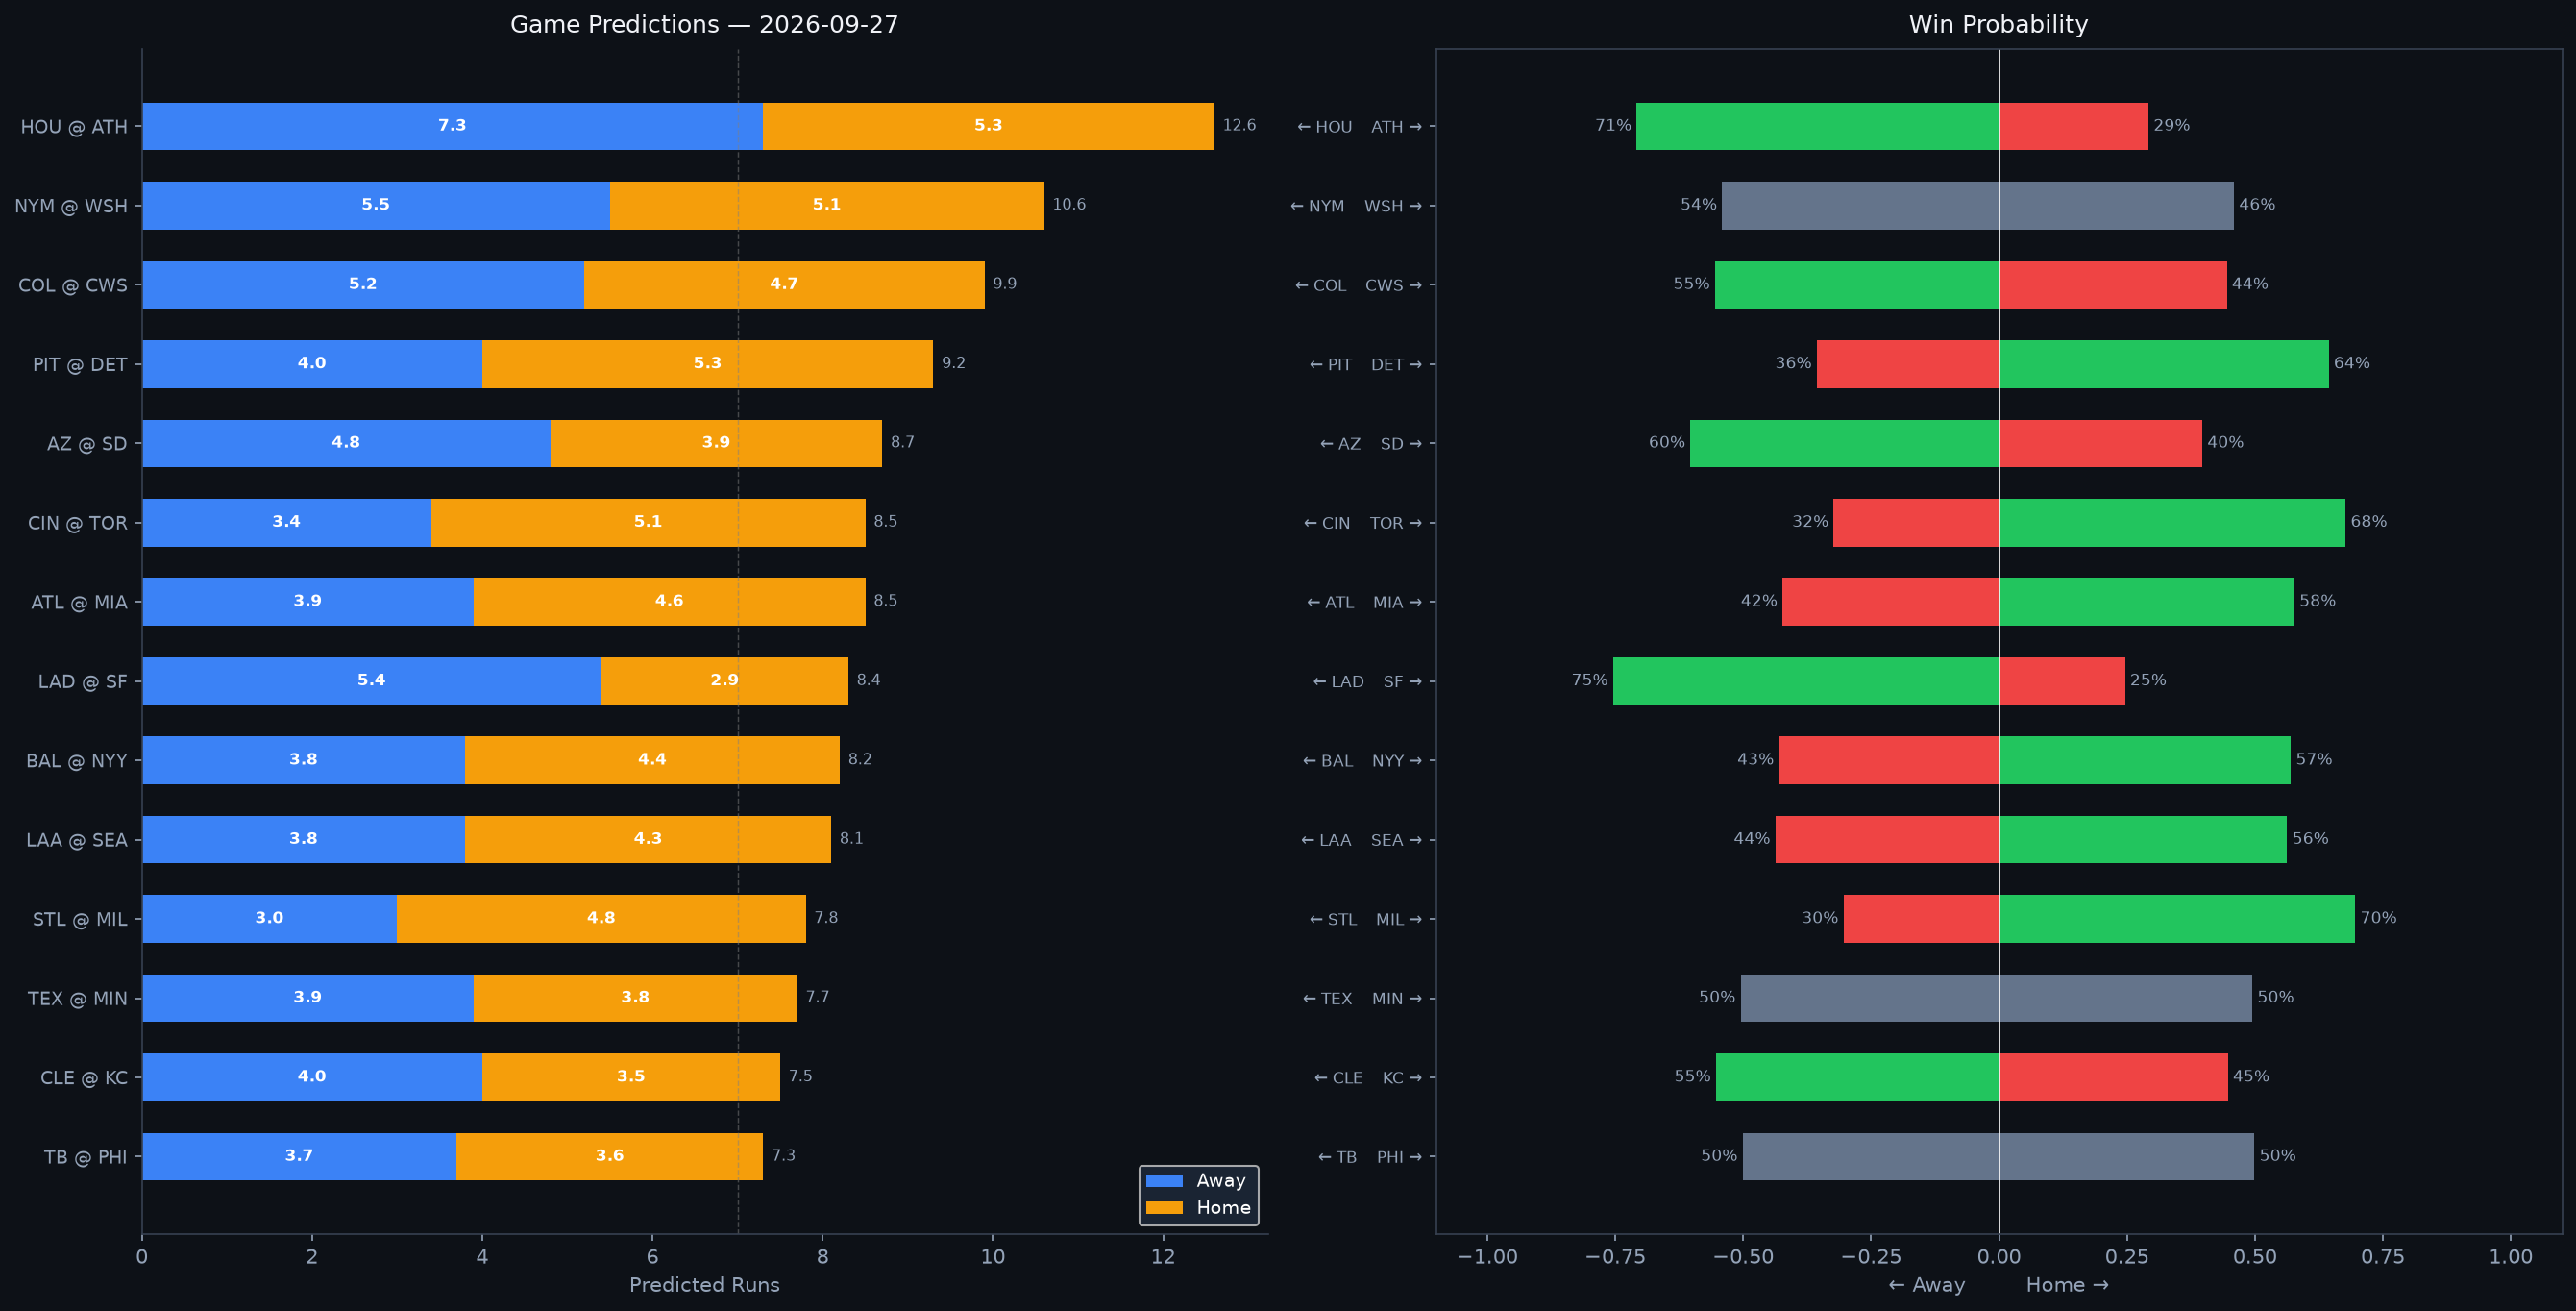

The file beside this chart, header and first rows:
Rank, matchup, home_team, away_team, venue, home_runs_pred, away_runs_pred, total_pred, run_diff, home_win_prob, away_win_prob, predicted_winner, home_faces, home_sp_hand, home_sp_era, home_sp_last3, home_sp_ped, away_faces, away_sp_hand, away_sp_era, away_sp_last3, away_sp_ped, home_lu_ops, home_lu_xba
1, HOU @ ATH, ATH, HOU, Sutter Health Park, 5.3, 7.3, 12.6, 2.0, 29.2, 70.8, HOU, Peter Lambert, R, 5.35, 6.09, , Seth Johnson, R, 7.09, 6.43, , 0.74, 0.329
2, NYM @ WSH, WSH, NYM, Nationals Park, 5.1, 5.5, 10.6, 0.4, 45.9, 54.1, NYM, Sean Manaea, L, 4.15, 3.72, , DJ Herz, L, 4.66, 12.0, , 0.694, 0.329
3, COL @ CWS, CWS, COL, Rate Field, 4.7, 5.2, 9.9, 0.5, 44.5, 55.5, COL, Kyle Freeland, L, 4.73, 10.59, , Anthony Kay, L, 4.91, 5.25, , 0.698, 0.331
4, PIT @ DET, DET, PIT, Comerica Park, 5.3, 4.0, 9.2, 1.3, 64.4, 35.6, DET, Jared Jones, R, 4.02, 1.42, , River Ryan, R, 1.16, N/A, , 0.736, 0.334
5, AZ @ SD, SD, AZ, Petco Park, 3.9, 4.8, 8.7, 0.9, 39.7, 60.3, AZ, Michael Soroka, R, 3.74, 2.81, , Randy Vásquez, R, 4.05, 5.19, , 0.681, 0.313
6, CIN @ TOR, TOR, CIN, Rogers Centre, 5.1, 3.4, 8.5, 1.6, 67.7, 32.3, TOR, Brandon Williamson, L, 4.52, 1.5, , Max Scherzer, R, 3.29, 6.6, , 0.717, 0.306
7, ATL @ MIA, MIA, ATL, loanDepot park, 4.6, 3.9, 8.5, 0.7, 57.7, 42.3, MIA, JR Ritchie, R, 4.79, 6.14, , Janson Junk, R, 4.62, 7.36, , 0.628, 0.283
8, LAD @ SF, SF, LAD, Oracle Park, 2.9, 5.4, 8.4, 2.5, 24.6, 75.4, LAD, Jack Dreyer, L, 3.04, 2.9, , Carson Seymour, R, 4.73, 3.0, , 0.631, 0.33
9, BAL @ NYY, NYY, BAL, Yankee Stadium, 4.4, 3.8, 8.2, 0.6, 57.0, 43.0, NYY, Shane Baz, R, 4.19, 6.43, , Elmer Rodríguez, R, 5.4, 6.82, , 0.711, 0.335
10, LAA @ SEA, SEA, LAA, T-Mobile Park, 4.3, 3.8, 8.1, 0.6, 56.3, 43.7, SEA, Yusei Kikuchi, L, 4.49, 4.77, , Logan Gilbert, R, 3.62, 4.76, , 0.732, 0.33
11, STL @ MIL, MIL, STL, American Family Field, 4.8, 3.0, 7.8, 1.8, 69.6, 30.4, MIL, Andre Pallante, R, 4.14, 4.5, , Jacob Misiorowski, R, 2.56, 0.64, , 0.74, 0.339
12, TEX @ MIN, MIN, TEX, Target Field, 3.8, 3.9, 7.7, 0.0, 49.5, 50.5, TEX, MacKenzie Gore, L, 4.29, 5.54, , Dean Kremer, R, 4.34, 1.67, , 0.725, 0.312
13, CLE @ KC, KC, CLE, Kauffman Stadium, 3.5, 4.0, 7.5, 0.5, 44.7, 55.3, CLE, Parker Messick, L, 2.58, 2.8, , Daniel Lynch IV, L, 4.48, 7.07, , 0.721, 0.316
14, TB @ PHI, PHI, TB, Citizens Bank Park, 3.6, 3.7, 7.3, 0.0, 49.9, 50.1, TB, Nick Martinez, R, 3.96, 2.11, , Zack Wheeler, R, 3.26, 1.88, Zack Wheeler, 0.765, 0.339
